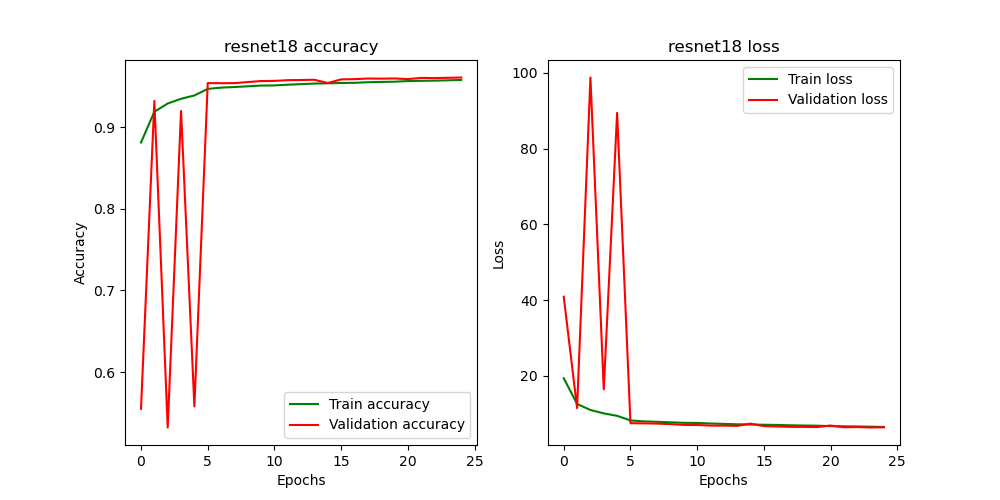

Source data for this figure (header and first rows):
, loss, acc, val_loss, val_acc, lr
0, 19.4, 0.8811, 40.91, 0.5551, 0.001
1, 12.61, 0.9188, 11.5, 0.932, 0.001
2, 11.01, 0.9288, 98.79, 0.5322, 0.001
3, 10.11, 0.9346, 16.47, 0.9198, 0.001
4, 9.472, 0.9387, 89.45, 0.558, 0.001
5, 8.251, 0.9467, 7.524, 0.9538, 0.0001
6, 8.009, 0.9483, 7.485, 0.9537, 0.0001
7, 7.893, 0.949, 7.421, 0.9538, 0.0001
8, 7.763, 0.9499, 7.28, 0.9551, 0.0001
9, 7.622, 0.9508, 7.076, 0.9563, 0.0001
10, 7.587, 0.9509, 7.052, 0.9565, 0.0001
11, 7.447, 0.9518, 6.891, 0.9574, 0.0001
12, 7.339, 0.9525, 6.886, 0.9576, 0.0001
13, 7.231, 0.9533, 6.816, 0.9579, 0.0001
14, 7.182, 0.9535, 7.405, 0.9539, 0.0001
15, 7.113, 0.9539, 6.762, 0.9583, 0.0001
16, 7.069, 0.9542, 6.653, 0.9586, 0.0001
17, 6.968, 0.9549, 6.551, 0.9594, 0.0001
18, 6.912, 0.9552, 6.549, 0.9593, 0.0001
19, 6.861, 0.9555, 6.498, 0.9595, 0.0001
20, 6.754, 0.9563, 6.911, 0.9587, 0.0001
21, 6.7, 0.9566, 6.437, 0.9602, 0.0001
22, 6.658, 0.9568, 6.504, 0.96, 0.0001
23, 6.596, 0.9572, 6.388, 0.9603, 0.0001
24, 6.529, 0.9577, 6.439, 0.9607, 0.0001
